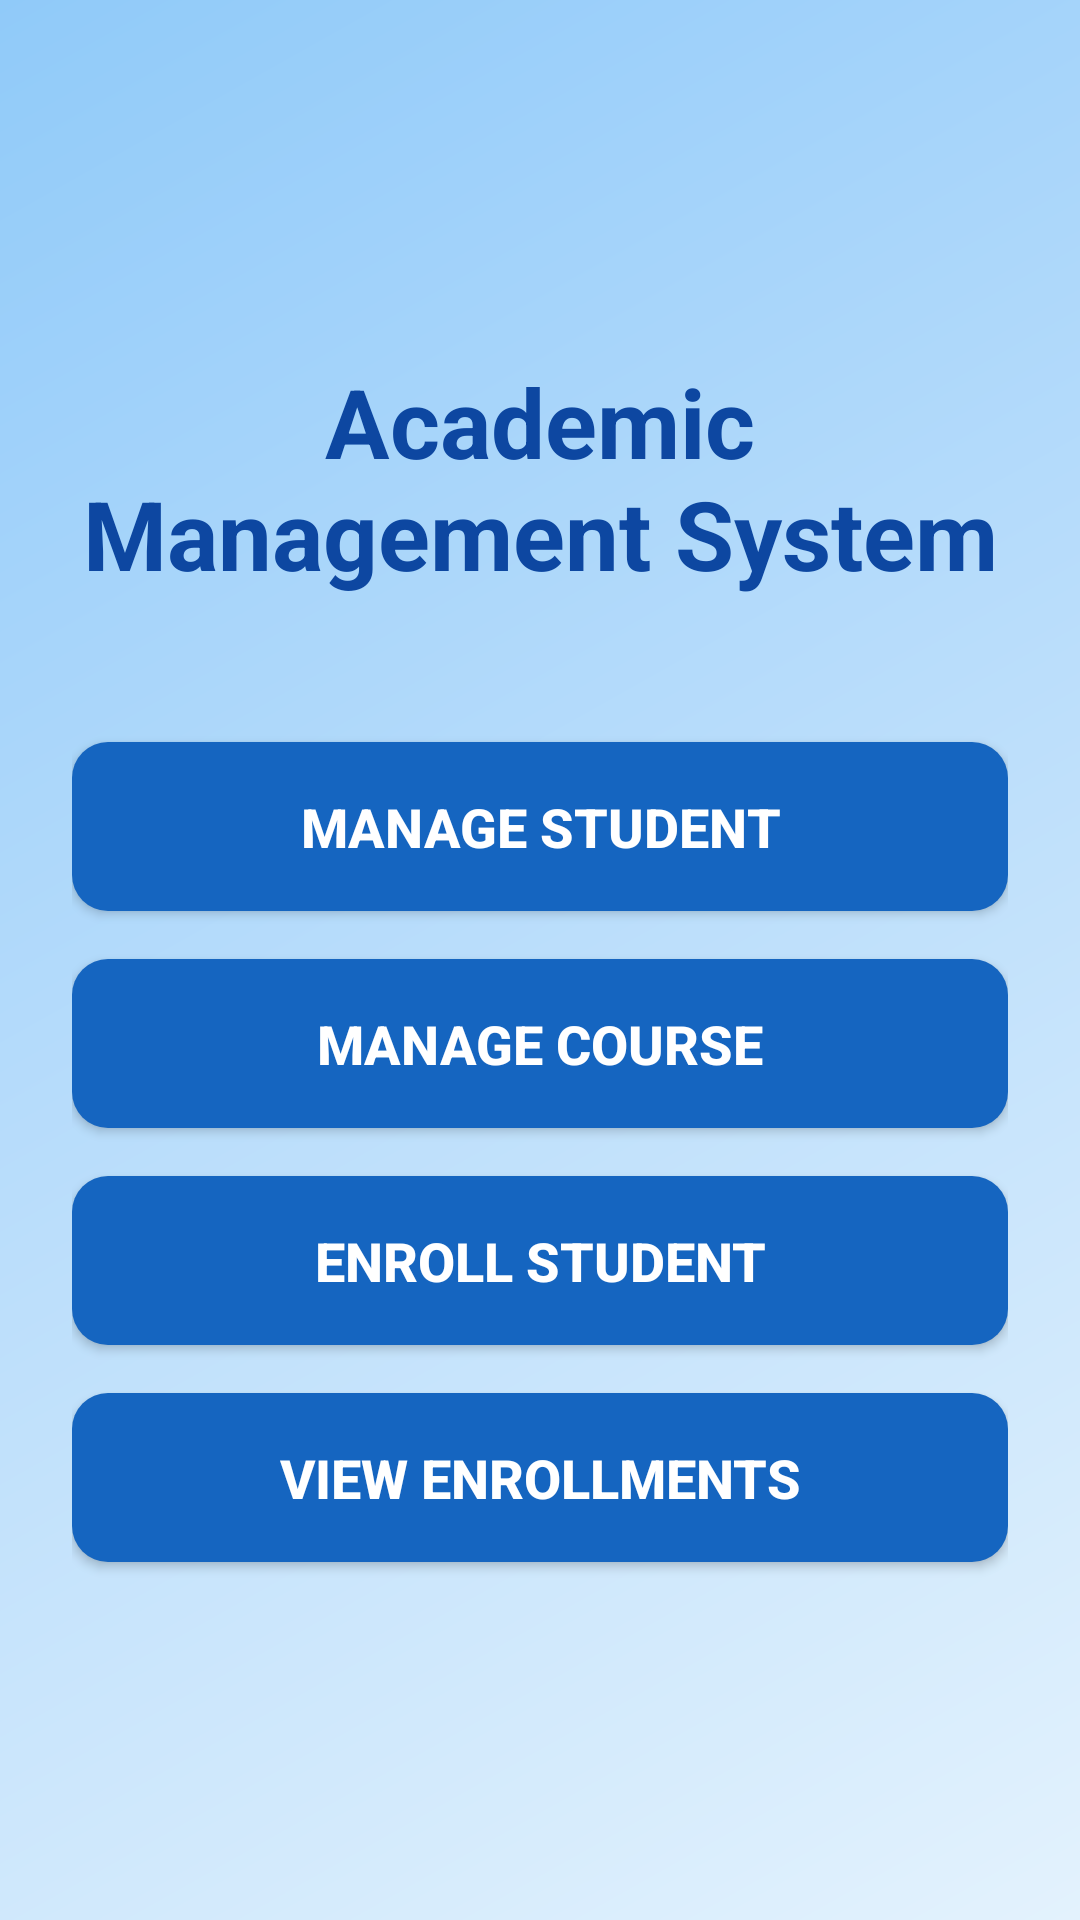

This screen was rendered from an Android layout file. Write that file and the resources it references.
<!-- AndroidManifest.xml: application theme Theme._25782__midterm -->
<!-- res/layout/activity_main.xml -->
<?xml version="1.0" encoding="utf-8"?>
<LinearLayout xmlns:android="http://schemas.android.com/apk/res/android"
    xmlns:tools="http://schemas.android.com/tools"
    android:layout_width="match_parent"
    android:layout_height="match_parent"
    android:orientation="vertical"
    android:gravity="center"
    android:padding="24dp"
    android:background="@drawable/background_main"
    tools:context=".activities.MainActivity">

    <TextView
        android:layout_width="wrap_content"
        android:layout_height="wrap_content"
        android:text="@string/app_title"
        android:textSize="32sp"
        android:textStyle="bold"
        android:textColor="@color/primary_dark"
        android:layout_marginBottom="48dp"
        android:gravity="center" />

    <Button
        android:id="@+id/btnManageStudent"
        android:layout_width="match_parent"
        android:layout_height="wrap_content"
        android:text="@string/btn_manage_student"
        android:textSize="18sp"
        android:textStyle="bold"
        android:padding="16dp"
        android:layout_marginBottom="16dp"
        android:background="@drawable/button_rounded"
        android:textColor="@android:color/white" />

    <Button
        android:id="@+id/btnManageCourse"
        android:layout_width="match_parent"
        android:layout_height="wrap_content"
        android:text="@string/btn_manage_course"
        android:textSize="18sp"
        android:textStyle="bold"
        android:padding="16dp"
        android:layout_marginBottom="16dp"
        android:background="@drawable/button_rounded"
        android:textColor="@android:color/white" />

    <Button
        android:id="@+id/btnEnrollStudent"
        android:layout_width="match_parent"
        android:layout_height="wrap_content"
        android:text="@string/btn_enroll_student"
        android:textSize="18sp"
        android:textStyle="bold"
        android:padding="16dp"
        android:layout_marginBottom="16dp"
        android:background="@drawable/button_rounded"
        android:textColor="@android:color/white" />

    <Button
        android:id="@+id/btnViewEnrollments"
        android:layout_width="match_parent"
        android:layout_height="wrap_content"
        android:text="@string/btn_view_enrollments"
        android:textSize="18sp"
        android:textStyle="bold"
        android:padding="16dp"
        android:background="@drawable/button_rounded"
        android:textColor="@android:color/white" />

</LinearLayout>
<!-- resources referenced by this layout -->
<resources>
  <color name="primary_dark">#0D47A1</color>
  <!-- drawable background_main (drawable) -->
  <?xml version="1.0" encoding="utf-8"?>
  <shape xmlns:android="http://schemas.android.com/apk/res/android">
      <gradient
          android:angle="135"
          android:startColor="@color/background_gradient_start"
          android:centerColor="@color/background_gradient_center"
          android:endColor="@color/background_gradient_end"
          android:type="linear" />
  </shape>
  <!-- drawable button_rounded (drawable) -->
  <?xml version="1.0" encoding="utf-8"?>
  <shape xmlns:android="http://schemas.android.com/apk/res/android"
      android:shape="rectangle">
      <solid android:color="@color/primary" />
      <corners android:radius="12dp" />
      <padding
          android:left="16dp"
          android:top="12dp"
          android:right="16dp"
          android:bottom="12dp" />
  </shape>
  <string name="app_title">Academic Management System</string>
  <string name="btn_enroll_student">Enroll Student</string>
  <string name="btn_manage_course">Manage Course</string>
  <string name="btn_manage_student">Manage Student</string>
  <string name="btn_view_enrollments">View Enrollments</string>
  <style name="Theme._25782__midterm" parent="Base.Theme._25782__midterm" />
  <color name="background_gradient_start">#E3F2FD</color>
  <color name="background_gradient_center">#BBDEFB</color>
  <color name="background_gradient_end">#90CAF9</color>
  <color name="primary">#1565C0</color>
  <style name="Base.Theme._25782__midterm" parent="Theme.Material3.DayNight.NoActionBar">
          
          
      </style>
</resources>
